10-way image classification set "Disease Detection Dataset" from GitHub (Neural-Ninja/Crop-Disease-Detection-and-Severity-Estimation-PLOS-ONE); label vocabulary: tomato bacterial spot, tomato early blight, tomato late blight, tomato leaf mold, tomato septoria leaf spot, tomato spider mites two spotted spider mite, tomato target spot, tomato yellow leaf curl virus, tomato mosaic virus, tomato healthy.

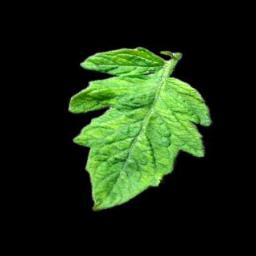
Label: tomato mosaic virus

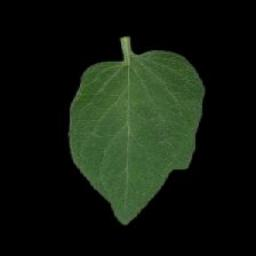
Label: tomato healthy

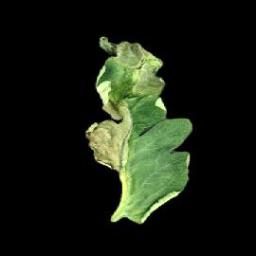
Label: tomato late blight

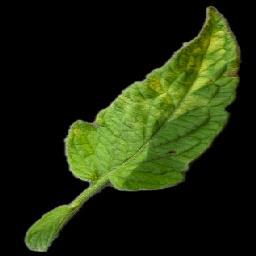
Label: tomato leaf mold

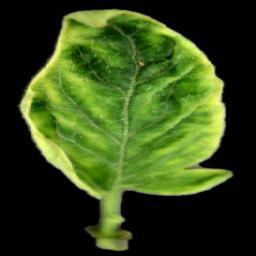
Label: tomato yellow leaf curl virus

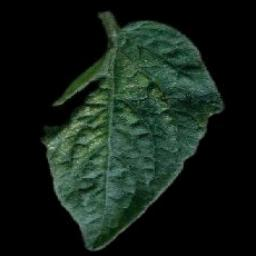
Label: tomato spider mites two spotted spider mite
